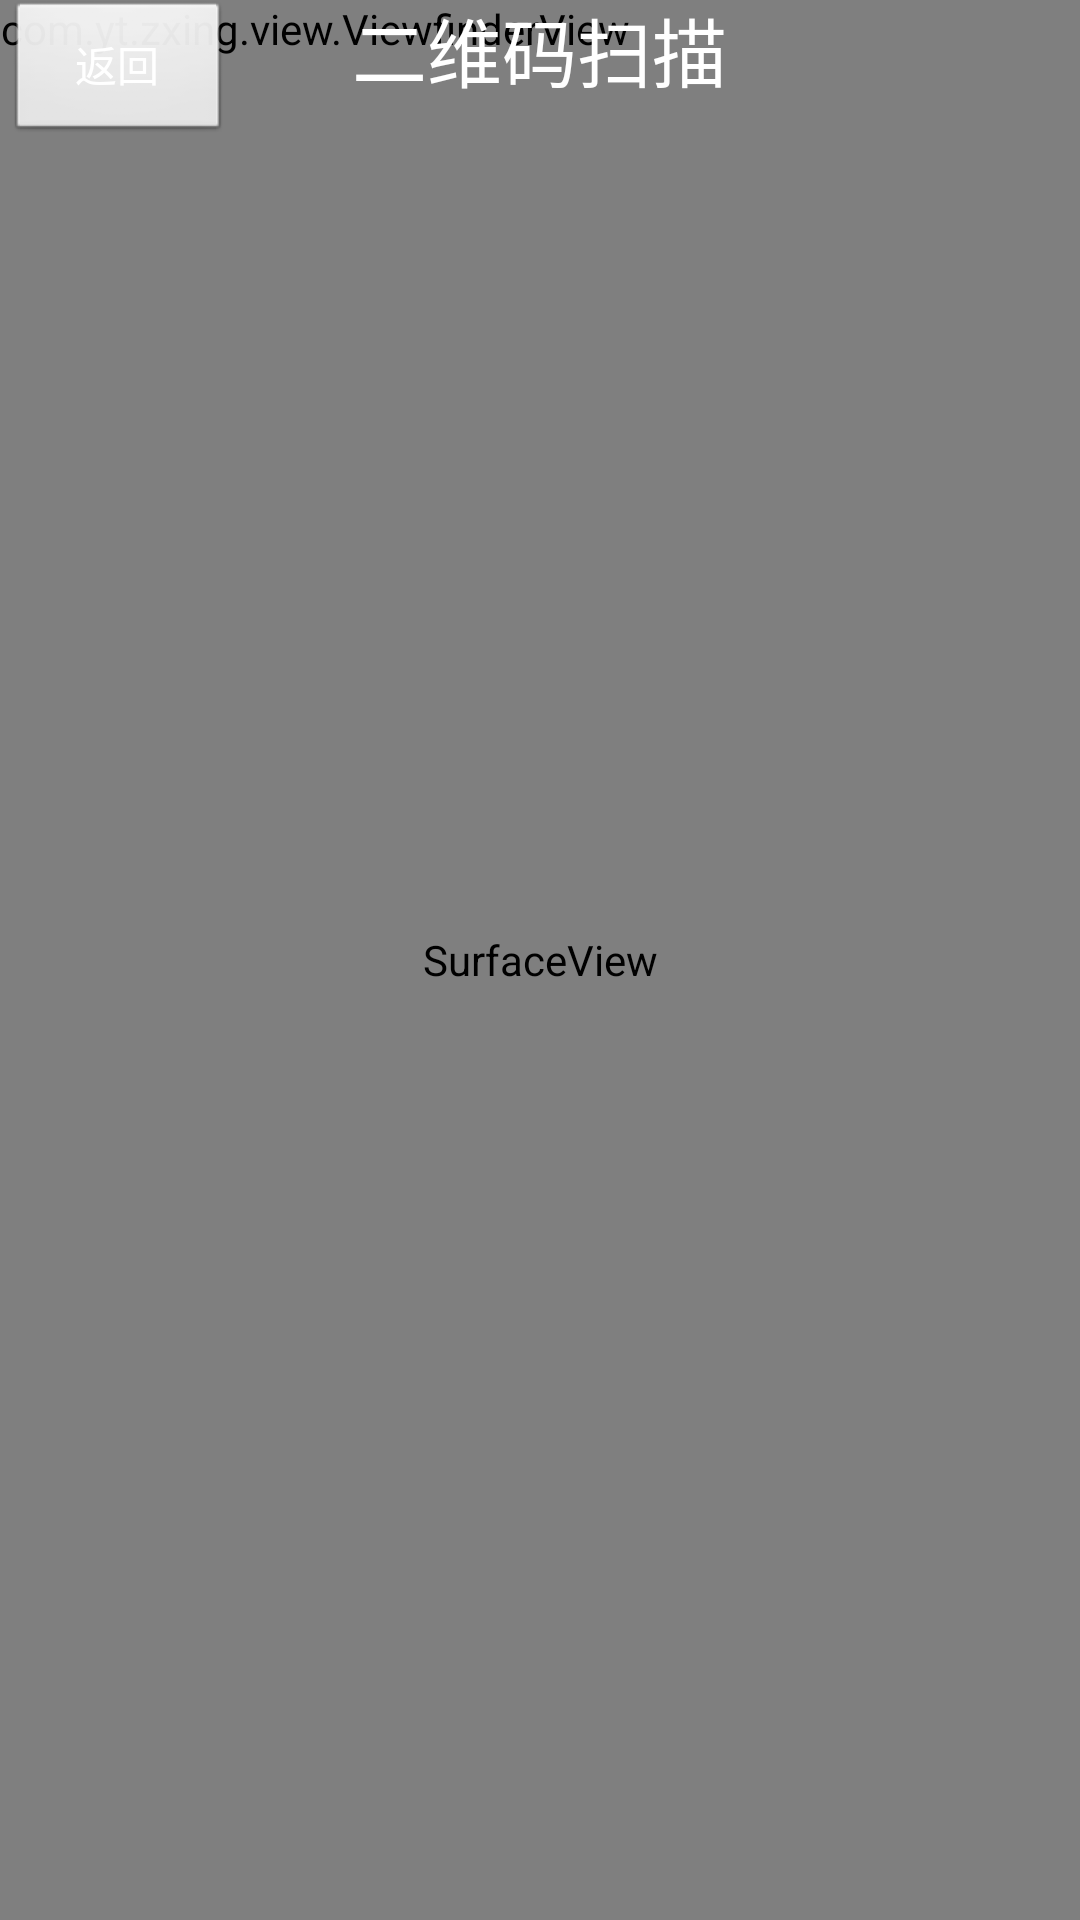

Layout XML and referenced resources for this Android screen:
<!-- AndroidManifest.xml: activity theme android:Theme.NoTitleBar.Fullscreen -->
<!-- res/layout/capture.xml -->
<?xml version="1.0" encoding="utf-8"?>
<FrameLayout xmlns:android="http://schemas.android.com/apk/res/android"
    android:layout_width="match_parent"
    android:layout_height="match_parent">

    <RelativeLayout
        android:layout_width="match_parent"
        android:layout_height="match_parent" >
        <SurfaceView
            android:id="@+id/preview_view"
            android:layout_width="match_parent"
            android:layout_height="match_parent"
            android:layout_gravity="center" />
        <com.yt.zxing.view.ViewfinderView
            android:id="@+id/viewfinderview"
            android:layout_width="wrap_content"
            android:layout_height="wrap_content" />
        <include
            android:id="@+id/include"
            android:layout_width="fill_parent"
            android:layout_height="wrap_content"
            android:layout_alignParentTop="true"
            layout="@layout/include"/>
    </RelativeLayout>
</FrameLayout>
<!-- res/layout/include.xml (included above) -->
<?xml version="1.0" encoding="utf-8"?>
<RelativeLayout xmlns:android="http://schemas.android.com/apk/res/android"
    android:layout_width="match_parent"
    android:layout_height="match_parent">
    <Button
    android:id="@+id/btn_back"
    android:layout_width="75.0dip"
    android:text="返回"
    android:textColor="@android:color/white"
    android:layout_height="wrap_content"
    android:layout_centerVertical="true"
    android:layout_marginLeft="2dip" />

    <TextView
        android:id="@+id/textview_title"
        android:layout_width="wrap_content"
        android:layout_height="wrap_content"
        android:layout_alignBaseline="@+id/btn_back"
        android:layout_alignBottom="@+id/btn_back"
        android:layout_centerHorizontal="true"
        android:gravity="center_vertical"
        android:text="二维码扫描"
        android:textColor="@android:color/white"
        android:textSize="25sp" />
</RelativeLayout>
<!-- resources referenced by this layout -->
<resources>

</resources>
